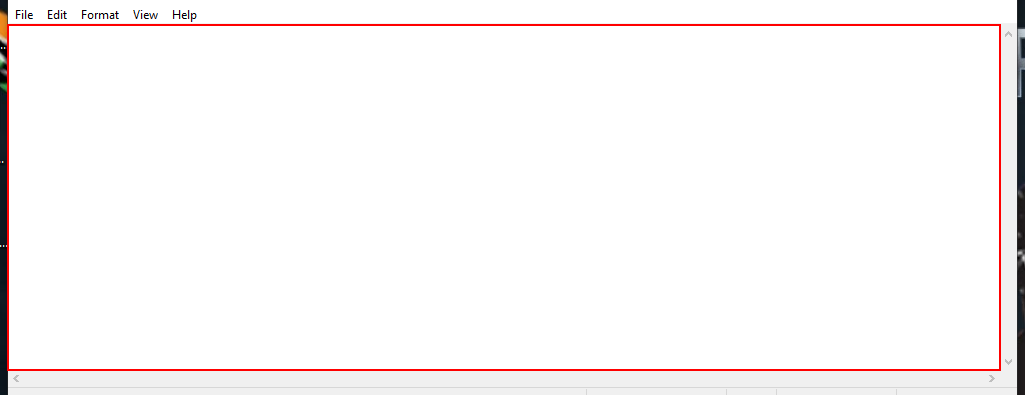
Workflow: Main

Step 1 [then]: type "Start[k(enter)]" into the editable text 'Text Editor' in window '*d - Notepad' (notepad.exe)

Step 2 [else]: type "Repeat[k(enter)]" into the editable text 'Text Editor' in window '*d - Notepad' (notepad.exe) (same screen as step 1)
